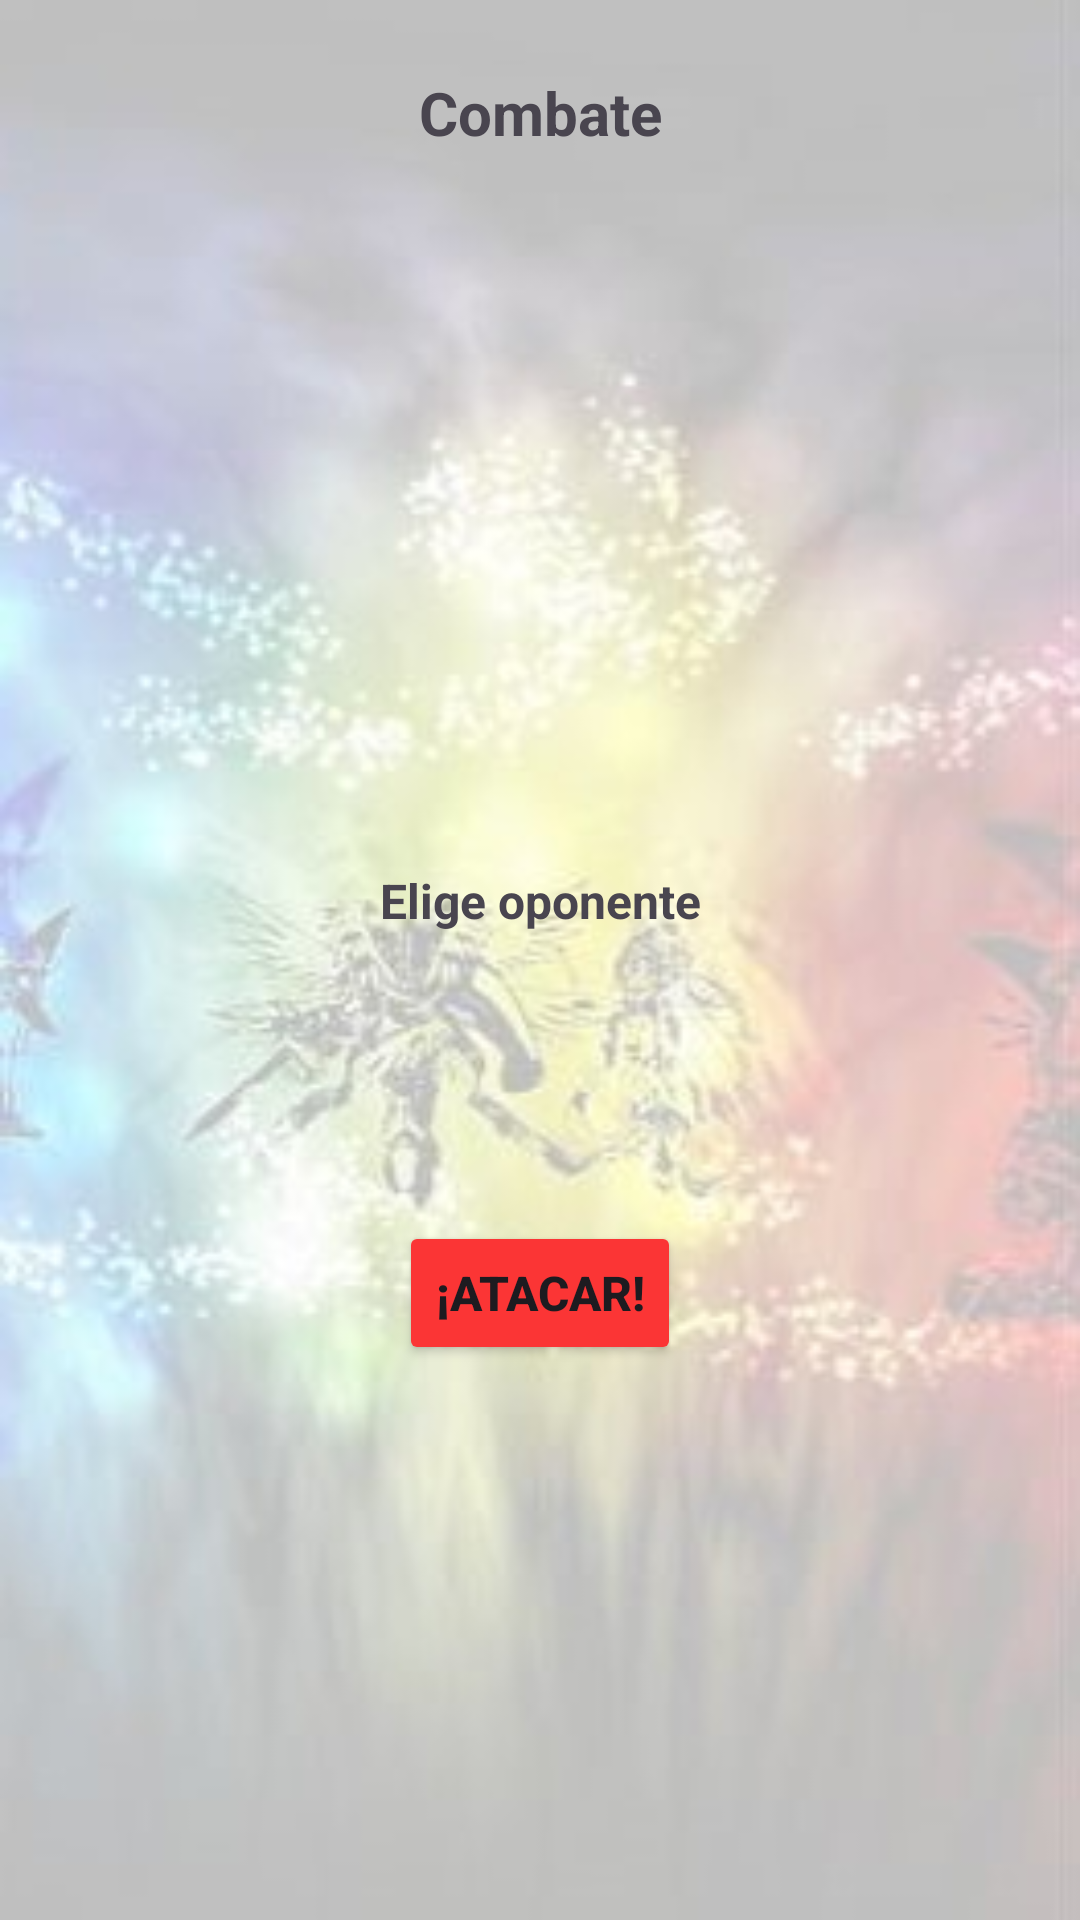

Reconstruct the res/layout file that produces this screen, plus the resources it refers to.
<!-- AndroidManifest.xml: application theme Theme.PiximonGame -->
<!-- res/layout/activity_combate.xml -->
<?xml version="1.0" encoding="utf-8"?>
<androidx.constraintlayout.widget.ConstraintLayout xmlns:android="http://schemas.android.com/apk/res/android"
    xmlns:app="http://schemas.android.com/apk/res-auto"
    xmlns:tools="http://schemas.android.com/tools"
    android:layout_width="match_parent"
    android:background="@drawable/fondocombate"
    android:layout_height="match_parent">

    <TextView
        android:id="@+id/tvCombate"
        android:layout_width="wrap_content"
        android:layout_height="wrap_content"
        android:layout_marginTop="24dp"
        android:text="Combate"
        android:textSize="20sp"
        android:textStyle="bold"
        app:layout_constraintEnd_toEndOf="parent"
        app:layout_constraintStart_toStartOf="parent"
        app:layout_constraintTop_toTopOf="parent" />

    <androidx.recyclerview.widget.RecyclerView
        android:id="@+id/rvUsuario"
        android:layout_width="122dp"
        android:layout_height="wrap_content"
        android:layout_marginStart="8dp"
        android:layout_marginTop="8dp"
        app:layout_constraintStart_toStartOf="parent"
        app:layout_constraintTop_toBottomOf="@+id/tvCombate" />

    <androidx.recyclerview.widget.RecyclerView
        android:id="@+id/recyclerView"
        android:layout_width="122dp"
        android:layout_height="wrap_content"
        android:layout_marginTop="8dp"
        android:layout_marginEnd="8dp"
        app:layout_constraintEnd_toEndOf="parent"
        app:layout_constraintTop_toBottomOf="@+id/tvCombate" />

    <TextView
        android:id="@+id/tvVS"
        android:layout_width="wrap_content"
        android:layout_height="wrap_content"
        android:layout_marginStart="70dp"
        android:layout_marginTop="84dp"
        android:layout_marginEnd="60dp"
        android:text="VS"
        android:textSize="34sp"
        android:textStyle="bold"
        app:layout_constraintEnd_toStartOf="@+id/recyclerView"
        app:layout_constraintStart_toEndOf="@+id/rvUsuario"
        app:layout_constraintTop_toBottomOf="@+id/tvCombate" />

    <TextView
        android:id="@+id/tvElegirOponente"
        android:layout_width="wrap_content"
        android:layout_height="wrap_content"
        android:layout_marginTop="109dp"
        android:text="Elige oponente"
        android:textSize="16sp"
        android:textStyle="bold"
        app:layout_constraintEnd_toEndOf="parent"
        app:layout_constraintStart_toStartOf="parent"
        app:layout_constraintTop_toBottomOf="@+id/tvVS" />

    <androidx.recyclerview.widget.RecyclerView
        android:id="@+id/rvOponentes"
        android:layout_width="0dp"
        android:layout_height="wrap_content"
        android:layout_marginStart="8dp"
        android:layout_marginTop="16dp"
        android:layout_marginEnd="8dp"
        app:layout_constraintEnd_toEndOf="parent"
        app:layout_constraintStart_toStartOf="parent"
        app:layout_constraintTop_toBottomOf="@+id/tvElegirOponente" />

    <Button
        android:id="@+id/btAtacar"
        android:layout_width="wrap_content"
        android:layout_height="wrap_content"
        android:layout_marginTop="80dp"
        android:backgroundTint="#FB3535"
        android:text="¡Atacar!"
        android:textSize="16sp"
        android:textStyle="bold"
        app:cornerRadius="10dp"
        app:layout_constraintEnd_toEndOf="parent"
        app:layout_constraintStart_toStartOf="parent"
        app:layout_constraintTop_toBottomOf="@+id/rvOponentes" />
</androidx.constraintlayout.widget.ConstraintLayout>
<!-- resources referenced by this layout -->
<resources>
  <!-- drawable fondocombate: jpg bitmap (drawable, 19014 bytes) -->
  <style name="Theme.PiximonGame" parent="Base.Theme.PiximonGame" />
  <style name="Base.Theme.PiximonGame" parent="Theme.Material3.DayNight.NoActionBar">
          
          
      </style>
</resources>
